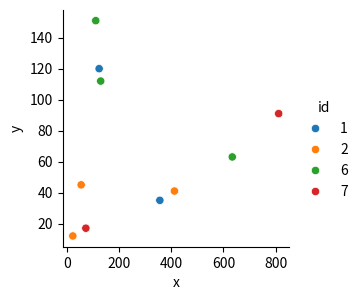

Write Python code to recreate this figure.
import seaborn as sns
import matplotlib.pyplot as plt
import pandas as pd

# Sample data
df = pd.DataFrame({
    'id': ['1', '2', '1', '2', '2', '6', '7', '7', '6', '6'],
    'x': [123, 22, 356, 412, 54, 634, 72, 812, 129, 110],
    'y': [120, 12, 35, 41, 45, 63, 17, 91, 112, 151]
})

# Create pairplot
g = sns.pairplot(df, x_vars='x', y_vars='y', hue='id', height=3)

# Remove legend using plt.legend()
plt.legend([], [], frameon=False)
plt.show()
